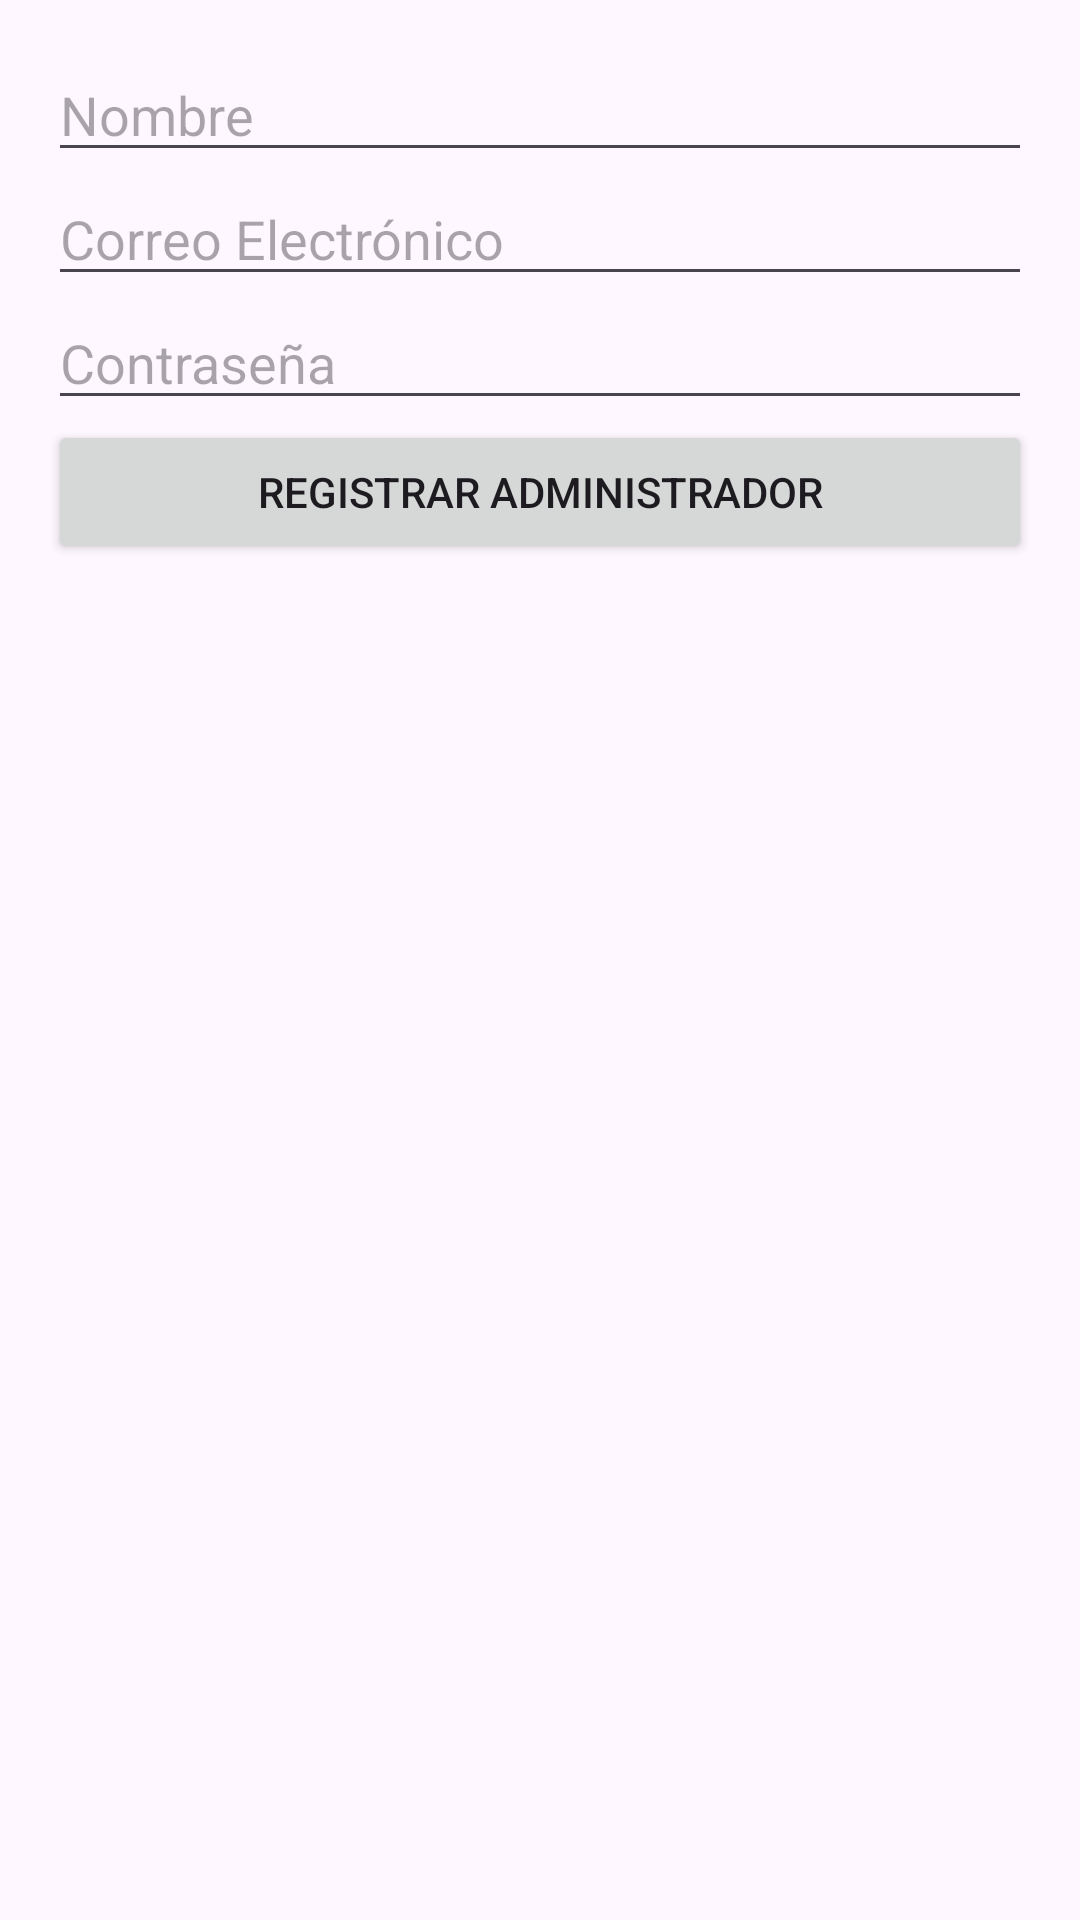

Android layout source for this screen:
<!-- AndroidManifest.xml: application theme Theme.EcoAsh -->
<!-- res/layout/activity_admin_register_user.xml -->
<LinearLayout
    xmlns:android="http://schemas.android.com/apk/res/android"
    android:layout_width="match_parent"
    android:layout_height="match_parent"
    android:orientation="vertical"
    android:padding="16dp">

    <EditText
        android:id="@+id/txtName"
        android:layout_width="match_parent"
        android:layout_height="wrap_content"
        android:hint="Nombre" />

    <EditText
        android:id="@+id/txtEmail"
        android:layout_width="match_parent"
        android:layout_height="wrap_content"
        android:hint="Correo Electrónico" />

    <EditText
        android:id="@+id/txtPassword"
        android:layout_width="match_parent"
        android:layout_height="wrap_content"
        android:hint="Contraseña"
        android:inputType="textPassword" />

    <Button
        android:id="@+id/btnRegister"
        android:layout_width="match_parent"
        android:layout_height="wrap_content"
        android:text="Registrar Administrador" />
</LinearLayout>
<!-- resources referenced by this layout -->
<resources>
  <style name="Theme.EcoAsh" parent="Base.Theme.EcoAsh" />
  <style name="Base.Theme.EcoAsh" parent="Theme.Material3.DayNight.NoActionBar">
          
          
      </style>
</resources>
